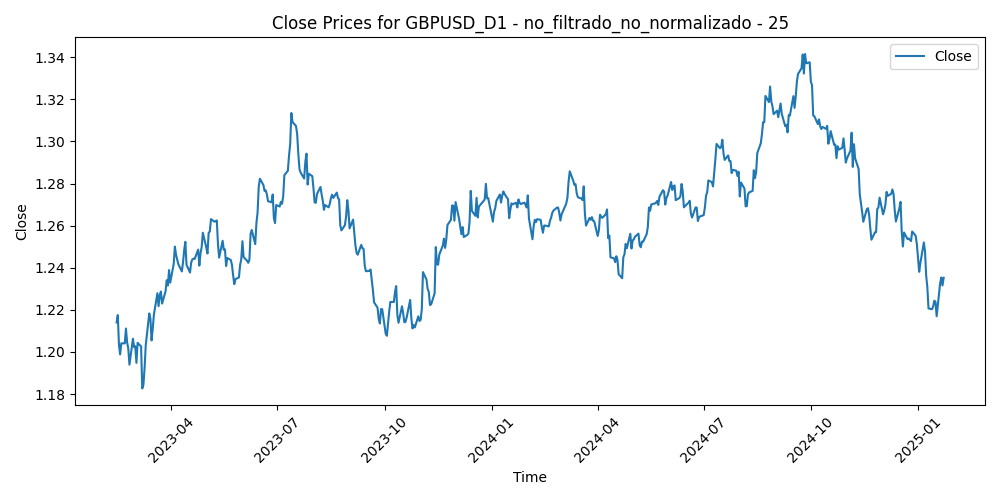

Source data for this figure (header and first rows):
Time, Close, Volume, diferencia_media_25
2023-02-13, 1.214, 73734, 0.01027
2023-02-14, 1.218, 103889, 0.006839
2023-02-15, 1.203, 91275, 0.0205
2023-02-16, 1.199, 99296, 0.0242
2023-02-17, 1.204, 94329, 0.01816
2023-02-20, 1.204, 72151, 0.01753
2023-02-21, 1.211, 98588, 0.009784
2023-02-22, 1.205, 95809, 0.01516
2023-02-23, 1.202, 90814, 0.01664
2023-02-24, 1.194, 101390, 0.02242
2023-02-27, 1.206, 88661, 0.008834
2023-02-28, 1.202, 85798, 0.01157
2023-03-01, 1.203, 102020, 0.009651
2023-03-02, 1.195, 92986, 0.01568
2023-03-03, 1.204, 79294, 0.004756
2023-03-06, 1.203, 76217, 0.005139
2023-03-07, 1.183, 91893, 0.02315
2023-03-08, 1.184, 77714, 0.01929
2023-03-09, 1.192, 77083, 0.01014
2023-03-10, 1.203, 116969, -0.00076
2023-03-13, 1.218, 146346, -0.01522
2023-03-14, 1.216, 122759, -0.01238
2023-03-15, 1.205, 130581, -0.002042
2023-03-16, 1.211, 119158, -0.007682
2023-03-17, 1.218, 96976, -0.01385
2023-03-20, 1.228, 99040, -0.02346
2023-03-21, 1.222, 65452, -0.01714
2023-03-22, 1.227, 78503, -0.0213
2023-03-23, 1.229, 91312, -0.02195
2023-03-24, 1.223, 85166, -0.01547
2023-03-27, 1.229, 70945, -0.0203
2023-03-28, 1.234, 63738, -0.02465
2023-03-29, 1.232, 70538, -0.02109
2023-03-30, 1.239, 69814, -0.02692
2023-03-31, 1.233, 70027, -0.01938
2023-04-03, 1.242, 73419, -0.02684
2023-04-04, 1.25, 73077, -0.03317
2023-04-05, 1.246, 67535, -0.02755
2023-04-06, 1.244, 53260, -0.02327
2023-04-07, 1.242, 36466, -0.01959
2023-04-10, 1.238, 49304, -0.01477
2023-04-11, 1.243, 61007, -0.01668
2023-04-12, 1.248, 65011, -0.01994
2023-04-13, 1.252, 63072, -0.02149
2023-04-14, 1.241, 66777, -0.009028
2023-04-17, 1.238, 61647, -0.00457
2023-04-18, 1.242, 56860, -0.008276
2023-04-19, 1.244, 61319, -0.008216
2023-04-20, 1.244, 60504, -0.007255
2023-04-21, 1.244, 59361, -0.006057
2023-04-24, 1.249, 62262, -0.009658
2023-04-25, 1.241, 58942, -0.001296
2023-04-26, 1.247, 70991, -0.006239
2023-04-27, 1.25, 67857, -0.008415
2023-04-28, 1.257, 79171, -0.01391
2023-05-01, 1.25, 56446, -0.005998
2023-05-02, 1.247, 68876, -0.002699
2023-05-03, 1.257, 70340, -0.0115
2023-05-04, 1.257, 83025, -0.01146
2023-05-05, 1.263, 61539, -0.0161
... 445 more rows
